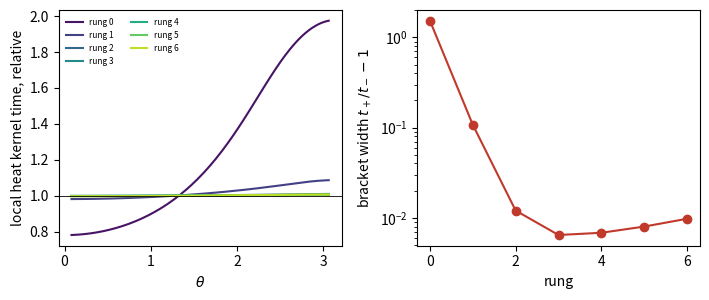

Source code (Python): (Note: this script raises an exception after producing the figure.)
# Local heat kernel time of a class function law f on SU(2): t_f(theta) solves score_{K_t}(theta) = score_f(theta).
# It is well defined because the score of the heat kernel is strictly increasing in t (the product formula theorem).
# K_{t-} <=_lr f <=_lr K_{t+} with t- = min t_f, t+ = max t_f. We follow the bracket along the ladder from a Wilson start.
import numpy as np, matplotlib; matplotlib.use("Agg"); import matplotlib.pyplot as plt
from scipy.special import ive
M, NMAX = 4000, 400; x, w = np.polynomial.legendre.leggauss(M); th = (x+1)*np.pi/2; w = w*np.pi/2; haar = (2/np.pi)*np.sin(th)**2*w
n = np.arange(1, NMAX+1); CHI = np.sin(np.outer(n, th))/np.sin(th); sel = (th > 0.08) & (th < np.pi-0.08); ths = th[sel]
DCHI = (n[:, None]*np.cos(np.outer(n, th))*np.sin(th)-np.sin(np.outer(n, th))*np.cos(th))/np.sin(th)**2
def score(u): return (((n*u)@DCHI)/((n*u)@CHI))[sel]          # d/dtheta log f for f = sum n u_n chi_n
def score_heat(t):                                            # from the image sum, stable at small t
    k = np.arange(-4, 5)[:, None]; xk = ths[None, :]+2*np.pi*k; e = np.exp(-(xk**2-ths[None, :]**2)/t)
    return ((1-2*xk**2/t)*e).sum(0)/(xk*e).sum(0)-1/np.tan(ths)
tg = np.geomspace(0.02, 60, 500); S = np.array([score_heat(t) for t in tg]); assert (np.diff(S, axis=0) > 0).all()
def local_time(u):
    s = score(u); return np.array([np.interp(s[i], S[:, i], tg) for i in range(ths.size)])
fig, ax = plt.subplots(1, 2, figsize=(7.2, 3.1)); cols = plt.cm.viridis(np.linspace(0.05, 0.9, 7))
for beta, ls in [(2.5, "-")]:
    u = np.clip(ive(n, beta)/ive(1, beta), 1e-300, None); out = []
    for m in range(7):
        tl = local_time(u); tm = -4*np.log(u[1])/3; out.append((m, tl.min(), tm, tl.max()))
        ax[0].plot(ths, tl/tm, color=cols[m], label=f"rung {m}")
        f = np.clip((n*u)@CHI, 1e-300, None); c = (CHI@(f**4*haar))/n; u = np.clip((c/c[0]), 1e-300, None)**4
    out = np.array(out)
    for r in out: print("Wilson beta %.1f rung %d: t- %.4f  t(u2) %.4f  t+ %.4f  width t+/t- %.3f" % (beta, r[0], r[1], r[2], r[3], r[3]/r[1]))
ax[0].axhline(1, color="k", lw=0.6); ax[0].set_xlabel(r"$\theta$"); ax[0].set_ylabel("local heat kernel time, relative"); ax[0].legend(frameon=False, fontsize=6, ncol=2)
ax[1].semilogy(out[:, 0], out[:, 3]/out[:, 1]-1, "o-", color="#c0392b"); ax[1].set_xlabel("rung"); ax[1].set_ylabel(r"bracket width $t_+/t_--1$")
fig.tight_layout(); fig.savefig("figures/local_time.pdf")
